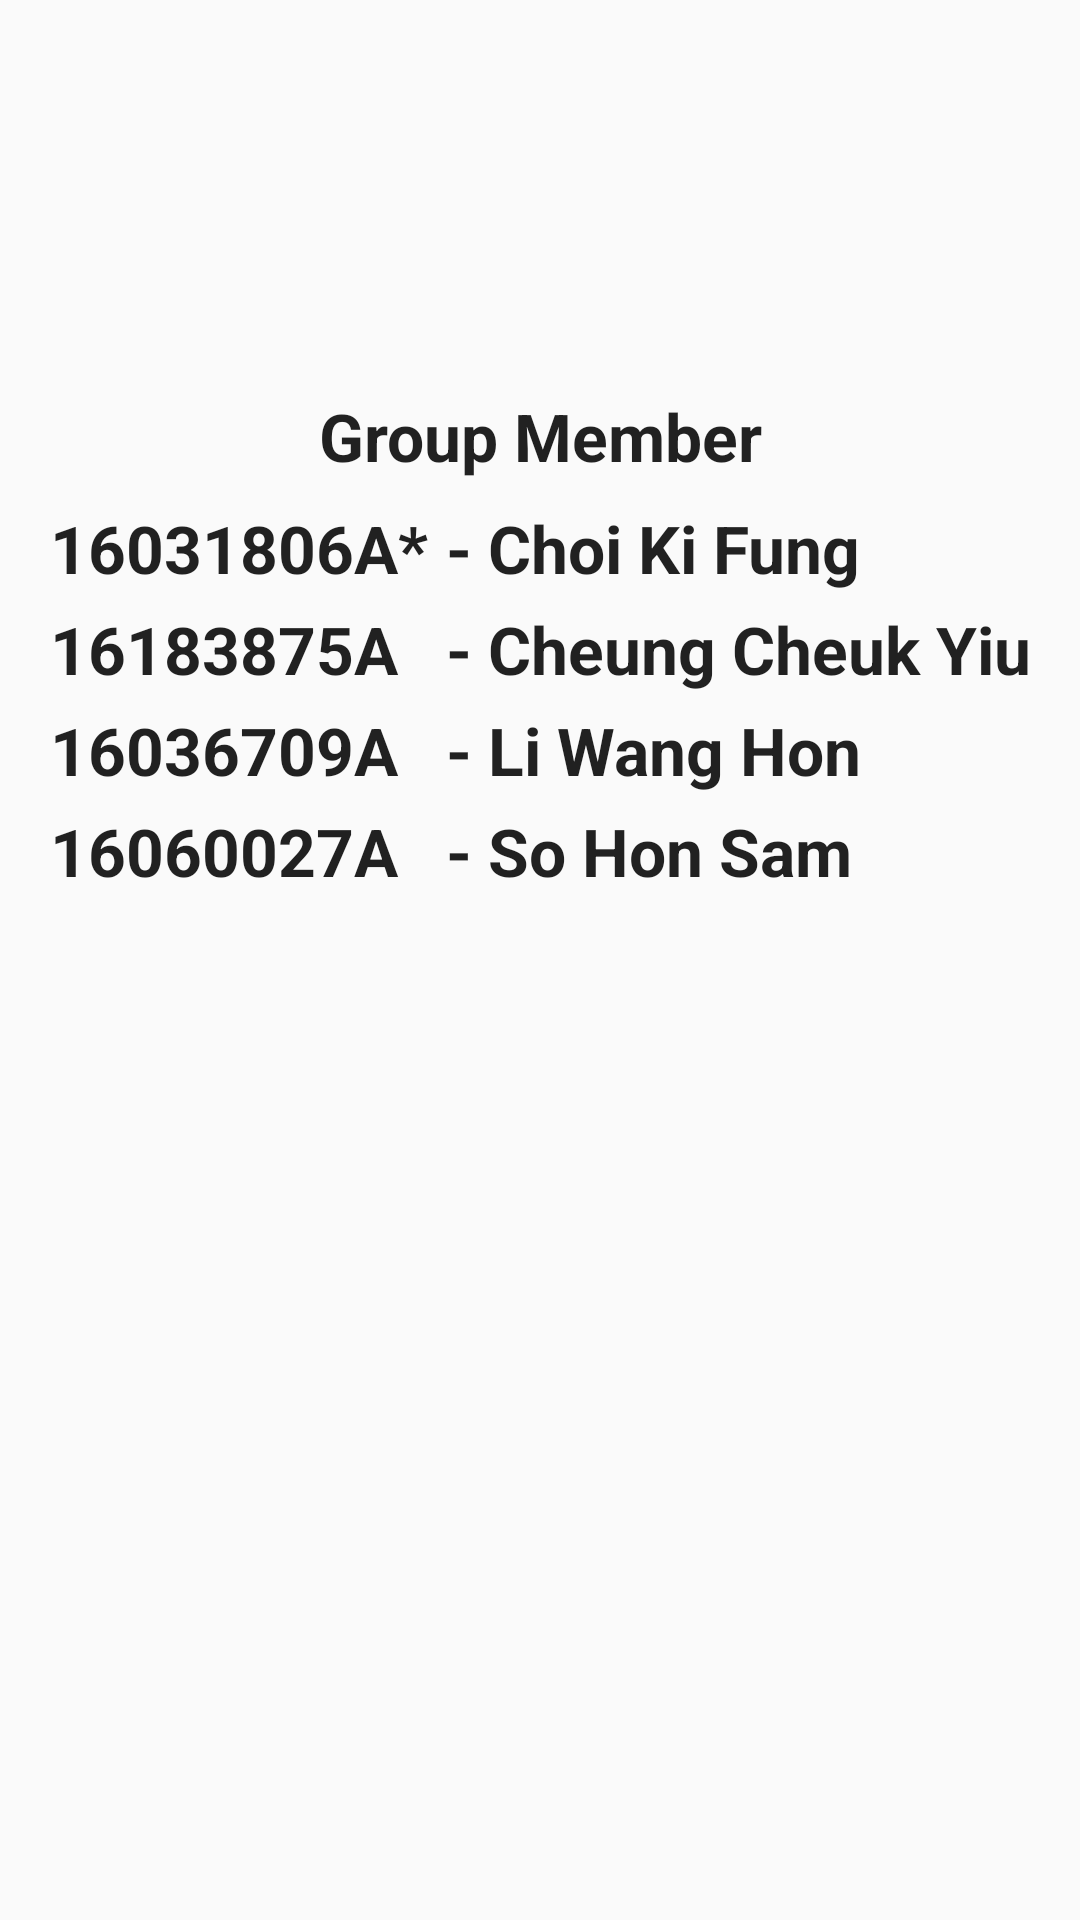

Produce the Android XML layout that renders to this screen, including the resource entries it uses.
<!-- AndroidManifest.xml: application theme AppTheme -->
<!-- res/layout/activity_about.xml -->
<?xml version="1.0" encoding="utf-8"?>
<android.support.constraint.ConstraintLayout xmlns:android="http://schemas.android.com/apk/res/android"
    xmlns:app="http://schemas.android.com/apk/res-auto"
    xmlns:tools="http://schemas.android.com/tools"
    android:layout_width="match_parent"
    android:layout_height="match_parent"
    tools:context=".AboutActivity">


    <TextView
        android:id="@+id/group_member"
        android:layout_width="wrap_content"
        android:layout_height="wrap_content"
        android:layout_marginBottom="8dp"
        android:layout_marginEnd="8dp"
        android:layout_marginStart="8dp"
        android:text="@string/group_member"
        android:textColor="@color/textDarkPrimary"
        android:textSize="22sp"
        android:textStyle="bold"
        app:layout_constraintBottom_toTopOf="@+id/gruop_list"
        app:layout_constraintEnd_toEndOf="@+id/gruop_list"
        app:layout_constraintStart_toStartOf="@+id/gruop_list" />

    <TextView
        android:id="@+id/gruop_list"
        android:layout_width="wrap_content"
        android:layout_height="wrap_content"
        android:layout_marginTop="8dp"
        android:lineSpacingExtra="8sp"
        android:text="@string/group_list"
        android:textAlignment="viewStart"
        android:textAllCaps="false"
        android:textColor="@color/textDarkPrimary"
        android:textSize="22sp"
        android:textStyle="bold"
        app:layout_constraintEnd_toEndOf="parent"
        app:layout_constraintHorizontal_bias="0.5"
        app:layout_constraintStart_toStartOf="parent"
        app:layout_constraintTop_toTopOf="@+id/guideline2" />

    <android.support.constraint.Guideline
        android:id="@+id/guideline2"
        android:layout_width="wrap_content"
        android:layout_height="wrap_content"
        android:orientation="horizontal"
        app:layout_constraintGuide_percent="0.25" />

</android.support.constraint.ConstraintLayout>
<!-- resources referenced by this layout -->
<resources>
  <color name="textDarkPrimary">#DE000000</color>
  <string name="group_list">16031806A*\t -   Choi Ki Fung\n16183875A\t\t -   Cheung Cheuk Yiu\n16036709A\t\t -   Li Wang Hon\n16060027A\t\t -   So Hon Sam</string>
  <string name="group_member">Group Member</string>
  <style name="AppTheme" parent="Theme.AppCompat.Light.DarkActionBar">
          
          <item name="actionBarStyle">@style/ActionBar</item>
          <item name="colorPrimary">@color/colorPrimary</item>
          <item name="colorPrimaryDark">@color/colorPrimaryDark</item>
          <item name="colorAccent">@color/colorAccent</item>
          <item name="actionOverflowButtonStyle">@style/actionOverflowButtonStyle</item>
          <item name="actionBarTheme">@style/ActionBarTheme</item>
      </style>
  <style name="ActionBar" parent="@style/Widget.AppCompat.ActionBar.Solid">
          <item name="titleTextStyle">@style/TitleTextStyle</item>
      </style>
  <color name="colorPrimary">#0280F0</color>
  <color name="colorPrimaryDark">#5FACF2</color>
  <color name="colorAccent">#FF4081</color>
  <style name="actionOverflowButtonStyle" parent="@style/Widget.AppCompat.ActionButton.Overflow">
          <item name="android:tint">@color/white</item>
      </style>
  <style name="ActionBarTheme" parent="@style/ThemeOverlay.AppCompat.ActionBar">
          
          <item name="colorControlNormal">@color/white</item>
          
  
      </style>
  <style name="TitleTextStyle" parent="@style/TextAppearance.AppCompat.Widget.ActionBar.Title">
          <item name="android:textColor">@color/white</item>
      </style>
  <color name="white">#FFFFFF</color>
</resources>
